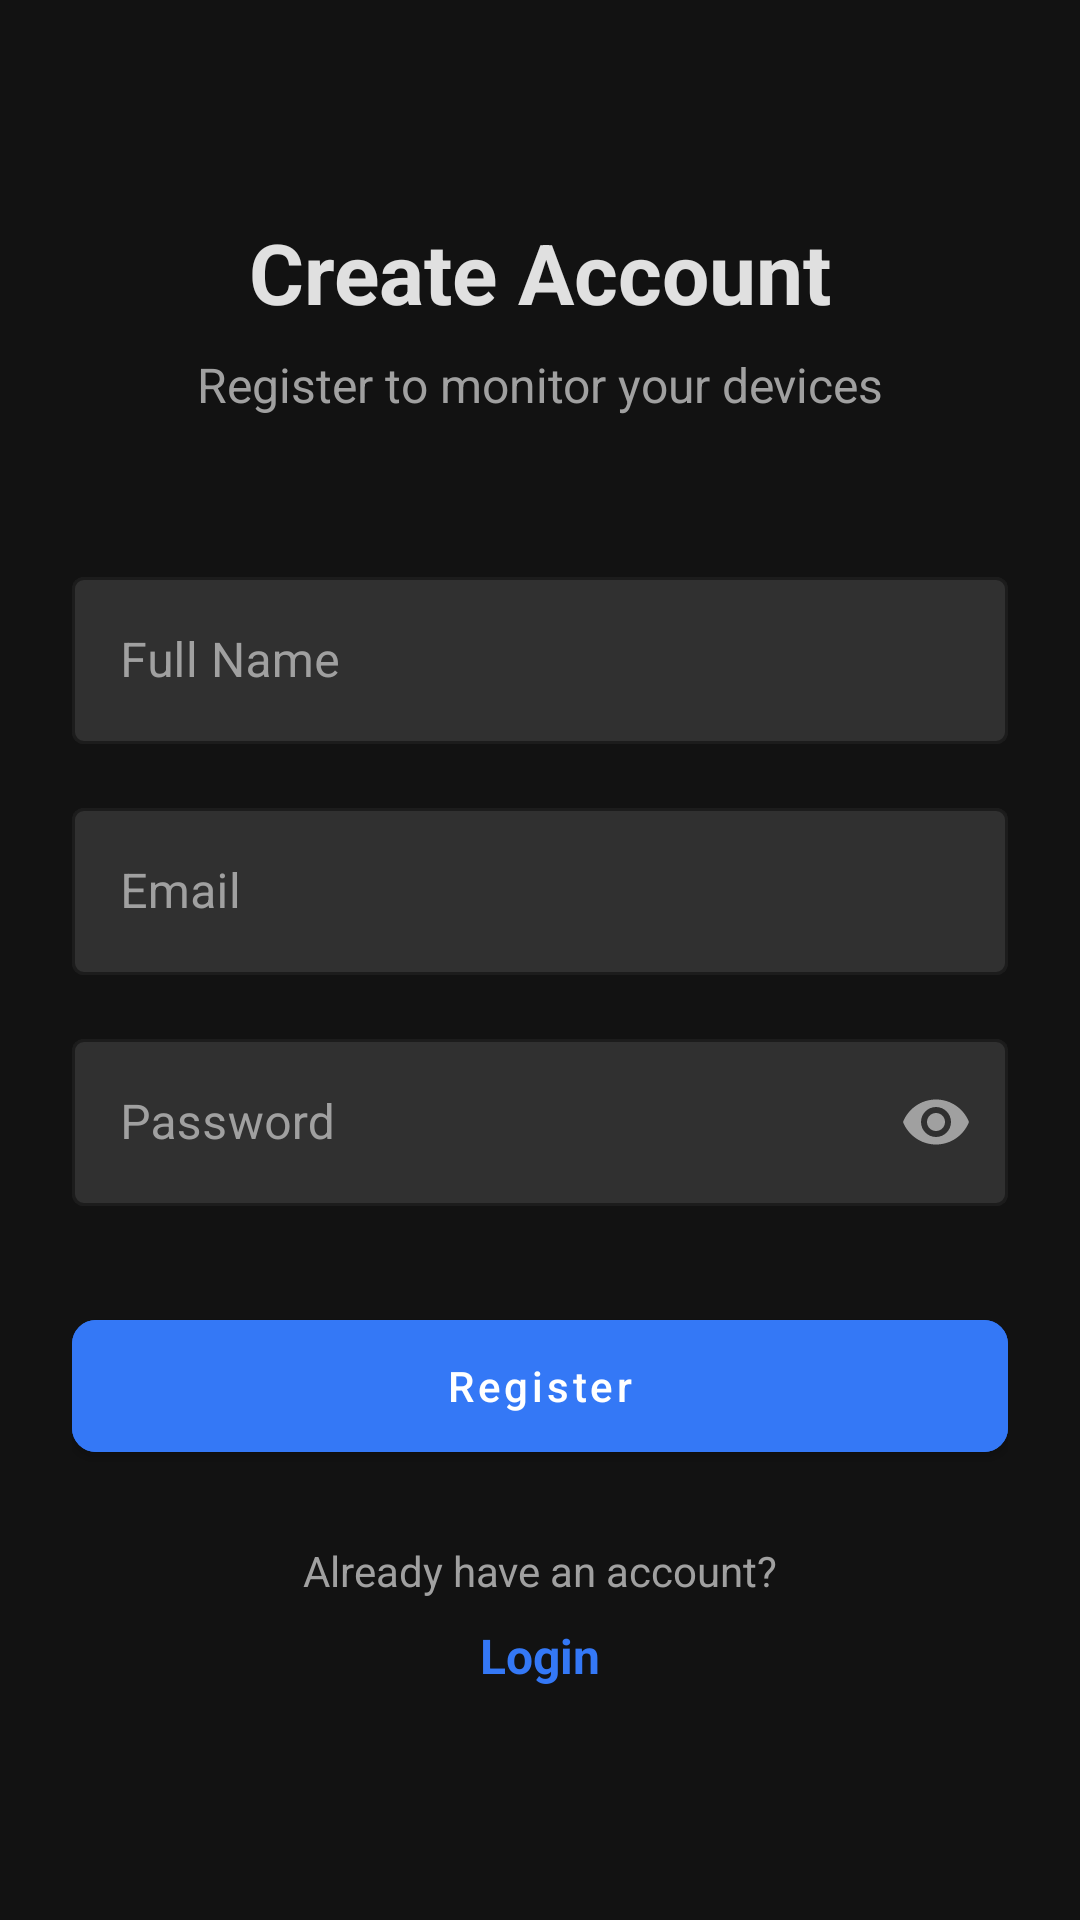

This screen was rendered from an Android layout file. Write that file and the resources it references.
<!-- AndroidManifest.xml: application theme Theme.WeightMonitor -->
<!-- res/layout/fragment_register.xml -->
<?xml version="1.0" encoding="utf-8"?>
<ScrollView xmlns:android="http://schemas.android.com/apk/res/android"
    xmlns:app="http://schemas.android.com/apk/res-auto"
    android:layout_width="match_parent"
    android:layout_height="match_parent"
    android:background="@color/dark_gray"
    android:fillViewport="true">

    <androidx.constraintlayout.widget.ConstraintLayout
        android:layout_width="match_parent"
        android:layout_height="wrap_content"
        android:padding="24dp">

        <TextView
            android:id="@+id/tvAppTitle"
            android:layout_width="wrap_content"
            android:layout_height="wrap_content"
            android:layout_marginTop="48dp"
            android:text="Create Account"
            android:textColor="@color/primary_text"
            android:textSize="28sp"
            android:textStyle="bold"
            app:layout_constraintEnd_toEndOf="parent"
            app:layout_constraintStart_toStartOf="parent"
            app:layout_constraintTop_toTopOf="parent" />

        <TextView
            android:id="@+id/tvAppSubtitle"
            android:layout_width="wrap_content"
            android:layout_height="wrap_content"
            android:layout_marginTop="8dp"
            android:text="Register to monitor your devices"
            android:textColor="@color/secondary_text"
            android:textSize="16sp"
            app:layout_constraintEnd_toEndOf="parent"
            app:layout_constraintStart_toStartOf="parent"
            app:layout_constraintTop_toBottomOf="@+id/tvAppTitle" />

        <com.google.android.material.textfield.TextInputLayout
            android:id="@+id/tilName"
            style="@style/Widget.MaterialComponents.TextInputLayout.OutlinedBox"
            android:layout_width="match_parent"
            android:layout_height="wrap_content"
            android:layout_marginTop="48dp"
            android:hint="Full Name"
            android:textColorHint="@color/secondary_text"
            app:boxBackgroundColor="@color/light_gray"
            app:boxStrokeColor="@color/blue_accent"
            app:hintTextColor="@color/primary_text"
            app:layout_constraintEnd_toEndOf="parent"
            app:layout_constraintStart_toStartOf="parent"
            app:layout_constraintTop_toBottomOf="@+id/tvAppSubtitle">

            <com.google.android.material.textfield.TextInputEditText
                android:id="@+id/etName"
                android:layout_width="match_parent"
                android:layout_height="wrap_content"
                android:inputType="textPersonName"
                android:textColor="@color/primary_text" />
        </com.google.android.material.textfield.TextInputLayout>

        <com.google.android.material.textfield.TextInputLayout
            android:id="@+id/tilEmail"
            style="@style/Widget.MaterialComponents.TextInputLayout.OutlinedBox"
            android:layout_width="match_parent"
            android:layout_height="wrap_content"
            android:layout_marginTop="16dp"
            android:hint="Email"
            android:textColorHint="@color/secondary_text"
            app:boxBackgroundColor="@color/light_gray"
            app:boxStrokeColor="@color/blue_accent"
            app:hintTextColor="@color/primary_text"
            app:layout_constraintEnd_toEndOf="parent"
            app:layout_constraintStart_toStartOf="parent"
            app:layout_constraintTop_toBottomOf="@+id/tilName">

            <com.google.android.material.textfield.TextInputEditText
                android:id="@+id/etEmail"
                android:layout_width="match_parent"
                android:layout_height="wrap_content"
                android:inputType="textEmailAddress"
                android:textColor="@color/primary_text" />
        </com.google.android.material.textfield.TextInputLayout>

        <com.google.android.material.textfield.TextInputLayout
            android:id="@+id/tilPassword"
            style="@style/Widget.MaterialComponents.TextInputLayout.OutlinedBox"
            android:layout_width="match_parent"
            android:layout_height="wrap_content"
            android:layout_marginTop="16dp"
            android:hint="Password"
            android:textColorHint="@color/secondary_text"
            app:boxBackgroundColor="@color/light_gray"
            app:boxStrokeColor="@color/blue_accent"
            app:hintTextColor="@color/primary_text"
            app:layout_constraintEnd_toEndOf="parent"
            app:layout_constraintStart_toStartOf="parent"
            app:layout_constraintTop_toBottomOf="@+id/tilEmail"
            app:passwordToggleEnabled="true"
            app:passwordToggleTint="@color/secondary_text">

            <com.google.android.material.textfield.TextInputEditText
                android:id="@+id/etPassword"
                android:layout_width="match_parent"
                android:layout_height="wrap_content"
                android:inputType="textPassword"
                android:textColor="@color/primary_text" />
        </com.google.android.material.textfield.TextInputLayout>

        <com.google.android.material.button.MaterialButton
            android:id="@+id/btnRegister"
            android:layout_width="match_parent"
            android:layout_height="56dp"
            android:layout_marginTop="32dp"
            android:backgroundTint="@color/blue_accent"
            android:text="Register"
            android:textAllCaps="false"
            android:textColor="@color/white"
            app:cornerRadius="8dp"
            app:layout_constraintEnd_toEndOf="parent"
            app:layout_constraintStart_toStartOf="parent"
            app:layout_constraintTop_toBottomOf="@+id/tilPassword" />

        <TextView
            android:id="@+id/tvLoginPrompt"
            android:layout_width="wrap_content"
            android:layout_height="wrap_content"
            android:layout_marginTop="24dp"
            android:text="Already have an account?"
            android:textColor="@color/secondary_text"
            android:textSize="14sp"
            app:layout_constraintEnd_toEndOf="parent"
            app:layout_constraintStart_toStartOf="parent"
            app:layout_constraintTop_toBottomOf="@+id/btnRegister" />

        <TextView
            android:id="@+id/tvLogin"
            android:layout_width="wrap_content"
            android:layout_height="wrap_content"
            android:layout_marginTop="8dp"
            android:text="Login"
            android:textColor="@color/blue_accent"
            android:textSize="16sp"
            android:textStyle="bold"
            app:layout_constraintEnd_toEndOf="parent"
            app:layout_constraintStart_toStartOf="parent"
            app:layout_constraintTop_toBottomOf="@+id/tvLoginPrompt" />

        <ProgressBar
            android:id="@+id/progressBar"
            android:layout_width="wrap_content"
            android:layout_height="wrap_content"
            android:visibility="gone"
            app:layout_constraintBottom_toBottomOf="parent"
            app:layout_constraintEnd_toEndOf="parent"
            app:layout_constraintStart_toStartOf="parent"
            app:layout_constraintTop_toTopOf="parent" />

    </androidx.constraintlayout.widget.ConstraintLayout>
</ScrollView>
<!-- resources referenced by this layout -->
<resources>
  <color name="blue_accent">#FF3478F6</color>
  <color name="dark_gray">#FF121212</color>
  <color name="light_gray">#FF303030</color>
  <color name="primary_text">#FFE0E0E0</color>
  <color name="secondary_text">#FFA0A0A0</color>
  <color name="white">#FFFFFFFF</color>
  <style name="Theme.WeightMonitor" parent="Theme.MaterialComponents.DayNight.NoActionBar">
          
          <item name="colorPrimary">@color/blue_accent</item>
          <item name="colorPrimaryVariant">@color/dark_gray</item>
          <item name="colorOnPrimary">@color/white</item>
          
          <item name="colorSecondary">@color/beige</item>
          <item name="colorSecondaryVariant">@color/light_beige</item>
          <item name="colorOnSecondary">@color/black</item>
          
          <item name="android:statusBarColor">@color/dark_gray</item>
          
          <item name="android:windowBackground">@color/dark_gray</item>
          
          <item name="android:textColorPrimary">@color/primary_text</item>
          <item name="android:textColorSecondary">@color/secondary_text</item>
      </style>
  <color name="beige">#FFD6CFC7</color>
  <color name="light_beige">#FFE5DED5</color>
  <color name="black">#FF000000</color>
</resources>
